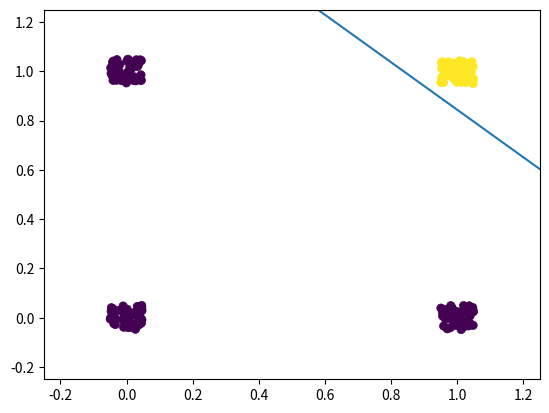

Python code for this plot:
import random

import numpy as np
import matplotlib.pyplot as plt
import statistics

x_unipolar = np.array(
    [
        [1, 1, 1, 1],
        [0, 0, 1, 1],
        [0, 1, 0, 1]
    ]
)
d_bipolar = np.array([[-1, -1, -1, 1]])


def get_random_weights(length, min_val, max_val):
    return np.array([[random.uniform(min_val, max_val) for _ in range(length)]]).T


def sign_bipolar(x):
    if x < 0:
        return -1
    return 1


class Adaline:
    def __init__(self, x_train, d_train, x_test, d_test, estimate_func, alfa, allowed_error, wrange):
        self.x_train = x_train
        self.x_test = x_test
        self.d_train = d_train
        self.d_test = d_test
        self.alfa = alfa
        self.estimate_func = estimate_func
        self.allowed_error = allowed_error
        self.wrange = wrange
        self.weights_output = []
        self.matching_percents = []
        self.epoch_nums = []

    @property
    def to_string(self):
        return f'epochs:     {self.average_epoch_count}\n' \
               f'matching:   {self.average_matching_percent}%\n' \
               f'alfa:       {self.alfa}\n' \
               f'w. range:   {self.wrange}\n' \
               f'train size: {self.x_train.shape[1]}\n' \
               f'max err:    {self.allowed_error}'

    def count(self):
        epoch_count = 0
        err = None
        weights = get_random_weights(self.x_train.shape[0], *self.wrange)
        while err is None or err > self.allowed_error and epoch_count < 100:
            epoch_count += 1
            z = self.x_train.T @ weights
            delta_root = self.d_train.T - z
            err = np.mean(np.square(delta_root))
            weights = weights + (self.alfa * self.x_train @ delta_root)

        z = self.x_test.T @ weights

        self.weights_output.append(weights)
        self.matching_percents.append(np.mean(self.d_test == np.vectorize(sign_bipolar)(z)).round() * 100)
        self.epoch_nums.append(epoch_count)

    @property
    def average_matching_percent(self):
        return statistics.mean(self.matching_percents)

    @property
    def average_epoch_count(self):
        return statistics.mean(self.epoch_nums)

    def display(self):
        plt.xlim(-0.25, 1.25)
        plt.ylim(-0.25, 1.25)
        plt.style.use('ggplot')
        x_range = np.arange(-2, 4)
        plt.scatter(self.x_test[1, :], self.x_test[2, :], c=self.d_test)
        for w in self.weights_output:
            plt.plot(x_range, (-w[1] * x_range - w[0]) / w[2])
        plt.show()


def reproduce_x_times(input, num_to_merge):
    output = input.T
    for i in range(num_to_merge - 1):
        output = np.concatenate((output, input.T))
    return output.T


def get_random_except_first_row(shape):
    rand_matrix = np.random.rand(shape[0], shape[1]) / 10 - 0.05
    rand_matrix[0, :] = 0
    return rand_matrix


def unipolar(teta, z):
    return int(z > teta)


def bipolar(teta, z):
    return 2 * (z > teta) - 1


def main():
    repetitions = 200
    estimate_func = lambda v: unipolar(0, v)
    x_all = reproduce_x_times(x_unipolar, repetitions)
    d_all = reproduce_x_times(d_bipolar, repetitions)
    x_all = x_all + get_random_except_first_row(x_all.shape)

    test_size = int(x_all.shape[1] * 0.25)
    train_size = int(x_all.shape[1] - test_size)
    x_train, x_test = x_all[:, :train_size], x_all[:, train_size:]
    d_train, d_test = d_all[:, :train_size], d_all[:, train_size:]

    perceptron = Adaline(x_train, d_train, x_test, d_test, estimate_func, 0.0001, 0.4, (-0.1, 0.1))
    perceptron.count()
    perceptron.display()
    print(perceptron.to_string)


if __name__ == '__main__':
    main()
